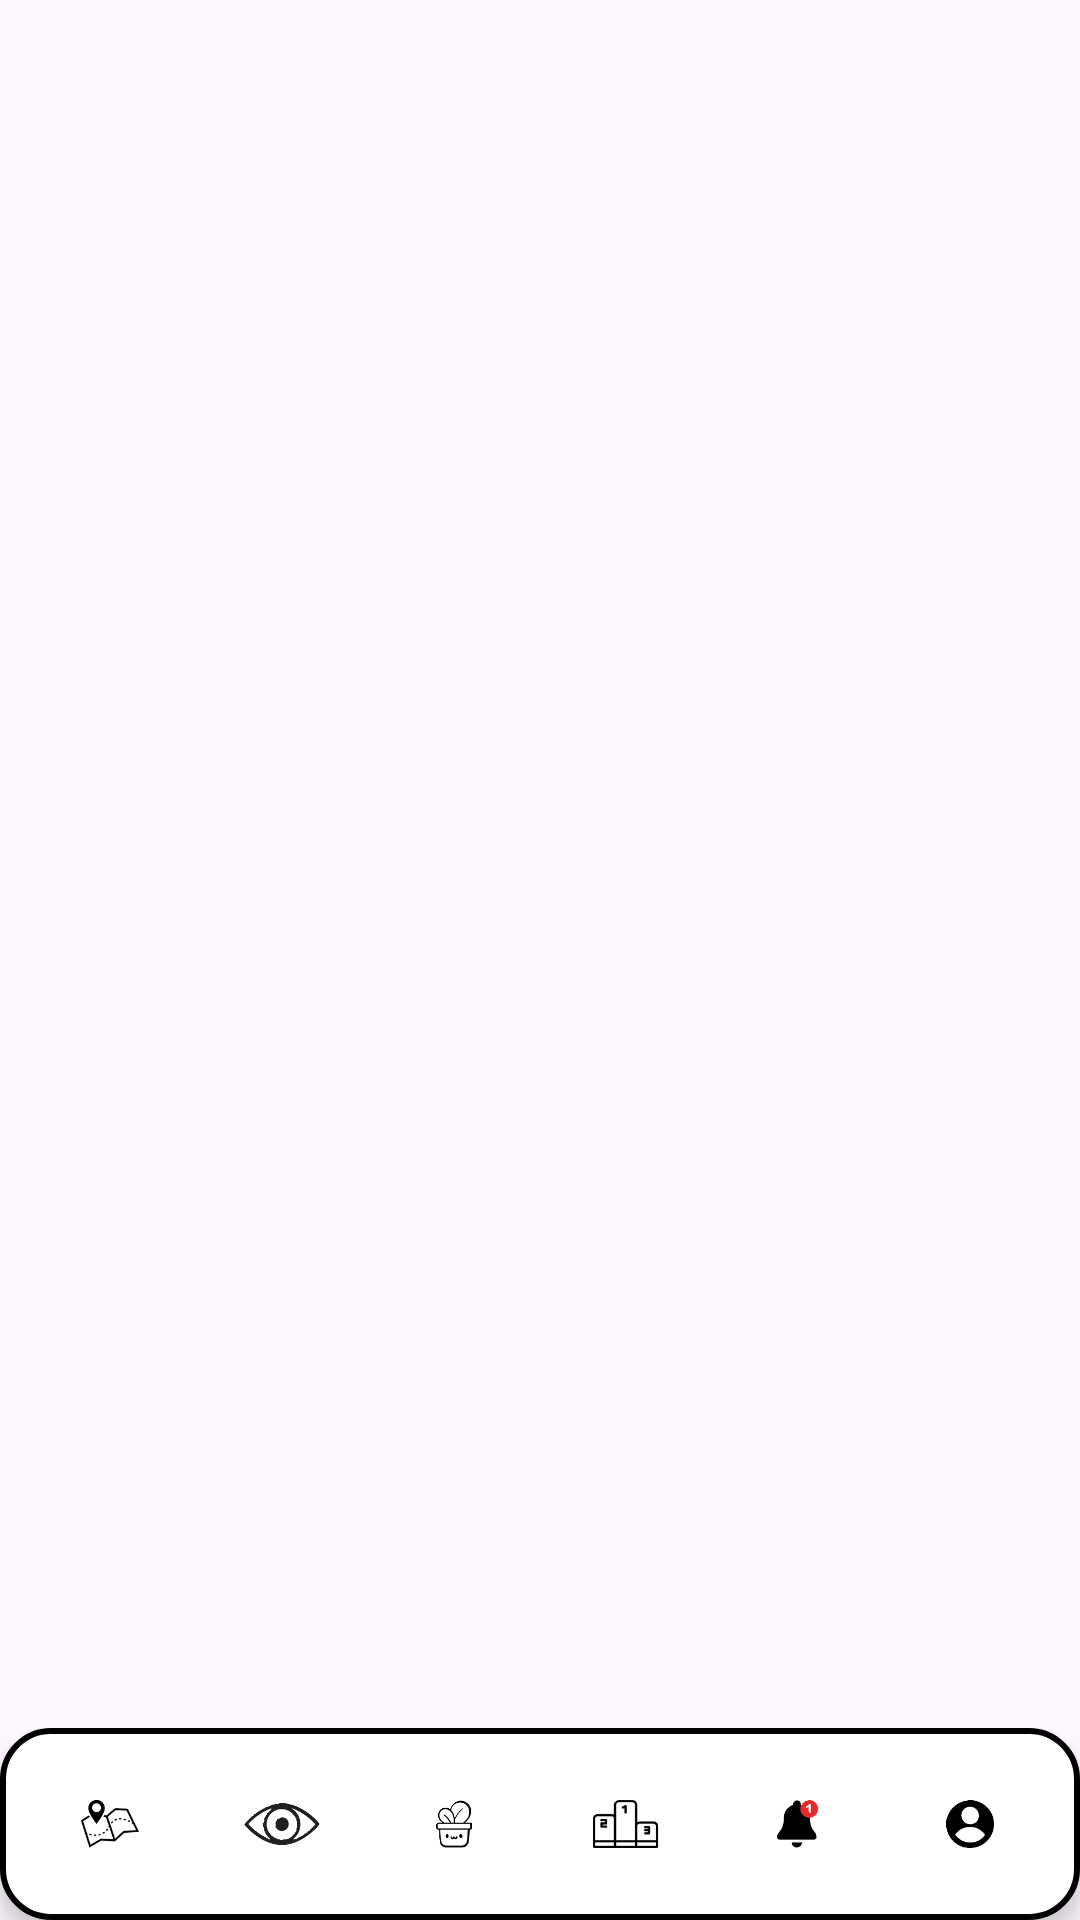

Write the Android layout XML for this screen, with the resource values it uses.
<!-- AndroidManifest.xml: application theme Theme.GreeEyes -->
<!-- res/layout/activity_main.xml -->
<?xml version="1.0" encoding="utf-8"?>
<androidx.constraintlayout.widget.ConstraintLayout xmlns:android="http://schemas.android.com/apk/res/android"
    xmlns:app="http://schemas.android.com/apk/res-auto"
    xmlns:tools="http://schemas.android.com/tools"
    android:id="@+id/main"
    android:layout_width="match_parent"
    android:layout_height="match_parent"
    tools:context=".MainActivity">

    
    <FrameLayout
        android:id="@+id/fragment_container"
        android:layout_width="0dp"
        android:layout_height="0dp"
        app:layout_constraintBottom_toBottomOf="parent"
        app:layout_constraintEnd_toEndOf="parent"
        app:layout_constraintStart_toStartOf="parent"
        app:layout_constraintTop_toTopOf="parent" />

    
    <LinearLayout
        android:id="@+id/bottom_bar"
        android:layout_width="0dp"
        android:layout_height="64dp"
        android:background="@drawable/tab_background"
        android:elevation="4dp"
        android:orientation="horizontal"
        android:gravity="center"
        android:paddingTop="8dp"
        android:paddingBottom="8dp"
        android:paddingStart="8dp"
        android:paddingEnd="8dp"
        app:layout_constraintBottom_toBottomOf="parent"
        app:layout_constraintEnd_toEndOf="parent"
        app:layout_constraintStart_toStartOf="parent">

        <ImageView
            android:id="@+id/tab_map"
            android:layout_width="0dp"
            android:layout_height="match_parent"
            android:layout_weight="1"
            android:src="@drawable/map"
            android:scaleType="centerInside"
            android:padding="12dp"
            android:layout_margin="4dp"
            android:background="@drawable/tab_item_selector"
            android:clickable="true"
            android:focusable="true" />

        <ImageView
            android:id="@+id/tab_tracking"
            android:layout_width="0dp"
            android:layout_height="match_parent"
            android:layout_weight="1"
            android:src="@drawable/tracking"
            android:scaleType="centerInside"
            android:padding="12dp"
            android:layout_margin="4dp"
            android:background="@drawable/tab_item_selector"
            android:clickable="true"
            android:focusable="true" />

        <ImageView
            android:id="@+id/tab_pet"
            android:layout_width="0dp"
            android:layout_height="match_parent"
            android:layout_weight="1"
            android:src="@drawable/pet"
            android:scaleType="centerInside"
            android:padding="12dp"
            android:layout_margin="4dp"
            android:background="@drawable/tab_item_selector"
            android:clickable="true"
            android:focusable="true" />

        <ImageView
            android:id="@+id/tab_rank"
            android:layout_width="0dp"
            android:layout_height="match_parent"
            android:layout_weight="1"
            android:src="@drawable/rank"
            android:scaleType="centerInside"
            android:padding="12dp"
            android:layout_margin="4dp"
            android:background="@drawable/tab_item_selector"
            android:clickable="true"
            android:focusable="true" />

        <ImageView
            android:id="@+id/tab_notifications"
            android:layout_width="0dp"
            android:layout_height="match_parent"
            android:layout_weight="1"
            android:src="@drawable/notifications"
            android:scaleType="centerInside"
            android:padding="12dp"
            android:layout_margin="4dp"
            android:background="@drawable/tab_item_selector"
            android:clickable="true"
            android:focusable="true" />

        <ImageView
            android:id="@+id/tab_personal"
            android:layout_width="0dp"
            android:layout_height="match_parent"
            android:layout_weight="1"
            android:src="@drawable/personal"
            android:scaleType="centerInside"
            android:padding="12dp"
            android:layout_margin="4dp"
            android:background="@drawable/tab_item_selector"
            android:clickable="true"
            android:focusable="true" />

    </LinearLayout>

</androidx.constraintlayout.widget.ConstraintLayout>
<!-- resources referenced by this layout -->
<resources>
  <!-- drawable map: png bitmap (drawable, 7114 bytes) -->
  <!-- drawable notifications: png bitmap (drawable, 3785 bytes) -->
  <!-- drawable personal: png bitmap (drawable, 4154 bytes) -->
  <!-- drawable pet: png bitmap (drawable, 5566 bytes) -->
  <!-- drawable rank: png bitmap (drawable, 4004 bytes) -->
  <!-- drawable tab_background (drawable) -->
  <?xml version="1.0" encoding="utf-8"?>
  <shape xmlns:android="http://schemas.android.com/apk/res/android"
      android:shape="rectangle">
      
      
      <solid android:color="@color/white" />
      
      
      <stroke
          android:width="2dp"
          android:color="@color/black" />
      
      
      <corners android:radius="16dp" />
          
  </shape>
  <!-- drawable tab_item_selector (drawable) -->
  <?xml version="1.0" encoding="utf-8"?>
  <selector xmlns:android="http://schemas.android.com/apk/res/android">
      
      <item android:state_selected="true"
          android:drawable="@drawable/tab_item_selected_background" />
      
      
      <item android:drawable="@android:color/transparent" />
  </selector>
  <!-- drawable tracking: png bitmap (drawable, 11553 bytes) -->
  <style name="Theme.GreeEyes" parent="Base.Theme.GreeEyes" />
  <color name="white">#FFFFFFFF</color>
  <color name="black">#FF000000</color>
  <!-- drawable tab_item_selected_background (drawable) -->
  <?xml version="1.0" encoding="utf-8"?>
  <shape xmlns:android="http://schemas.android.com/apk/res/android"
      android:shape="rectangle">
      
      
      <solid android:color="@color/selected_green" />
      
      
      <corners android:radius="16dp" />
          
  </shape>
  <style name="Base.Theme.GreeEyes" parent="Theme.Material3.DayNight.NoActionBar">
          
          <item name="colorPrimary">@android:color/black</item>
          <item name="colorOnPrimary">@color/white</item>
          <item name="colorSurface">@color/white</item>
          <item name="colorOnSurface">@android:color/black</item>
      </style>
  <color name="selected_green">#774CAF50</color>
</resources>
